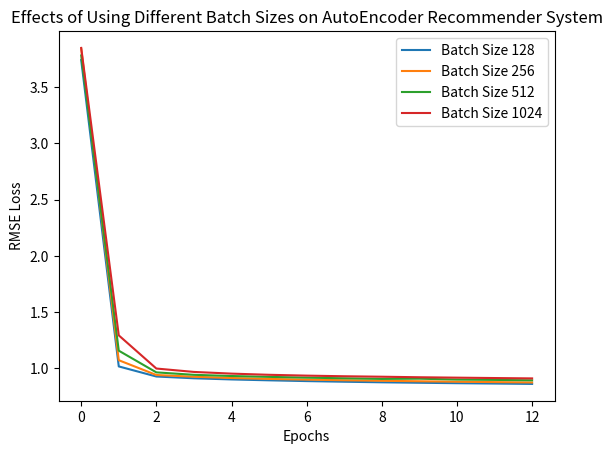

Write Python code to recreate this figure.
import matplotlib.pyplot as plt

bs128 = [3.7402251, 1.018251918994787, 0.9286143235578209, 0.9128819519459742, 0.9025583008256508, 0.8947420035724365,
         0.8878735532811081, 0.8822713911977321, 0.8772145576092908, 0.8730803419401143, 0.8692451484613755,
         0.8661265983913956, 0.8627713687835279]

bs256 = [3.8412495, 1.0733832430888086, 0.9421141062054547, 0.9265253842958383, 0.9152501389038673, 0.9071534282050024,
         0.9009010147620287, 0.8953994421950948, 0.8905347234832793, 0.8864506236978208, 0.8823089569658666,
         0.878876170333565, 0.8758609193700488]

bs512 = [3.7810529, 1.1581002236850062, 0.9653646314171676, 0.9436606985699383, 0.9330018481003257, 0.925300151776292,
         0.9185375626021665, 0.912750595453263, 0.9072632723212594, 0.9092476699706327, 0.9015752184331943,
         0.8984650760510939, 0.8948152452595174]

bs1024 = [3.8478363, 1.2941728205299914, 0.9994664681127431, 0.9693131532349092, 0.954260391946093, 0.9438166870970177,
          0.9364230119560958, 0.9308645662754307, 0.9267004609286447, 0.9220360108679978, 0.9184247950897522,
          0.9150205758633746, 0.9117632493131006]

epoch = range(13)

# plot lines
plt.plot(epoch, bs128, label="Batch Size 128")
plt.plot(epoch, bs256, label="Batch Size 256")
plt.plot(epoch, bs512, label="Batch Size 512")
plt.plot(epoch, bs1024, label="Batch Size 1024")

plt.title('Effects of Using Different Batch Sizes on AutoEncoder Recommender System')
plt.xlabel("Epochs")
plt.ylabel('RMSE Loss')

plt.legend()
plt.show()
